The GitHub repository snarfnet/fukusou-kion contains a labelled image folder "augmented" with 2 categories: not tsuchinoko, tsuchinoko candidate. Examples follow, each with its label.

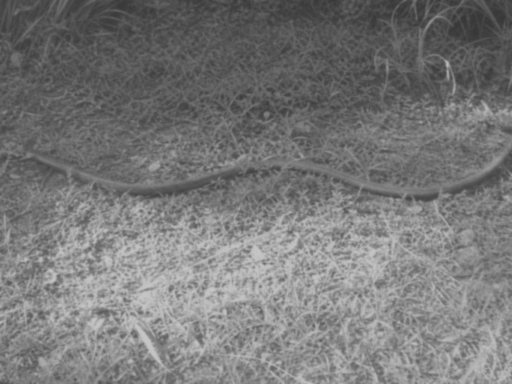
Label: tsuchinoko candidate

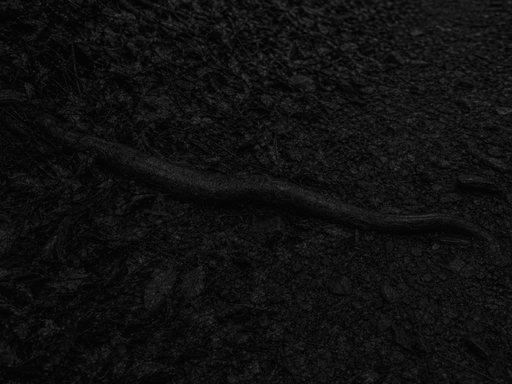
Label: not tsuchinoko

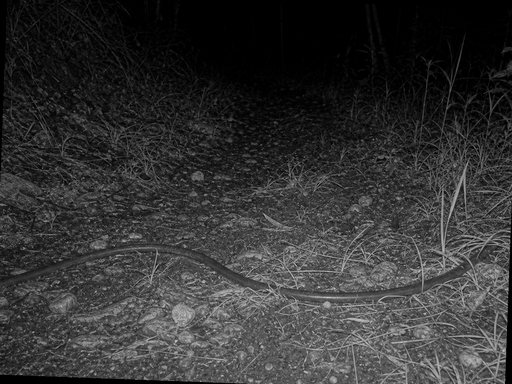
Label: not tsuchinoko

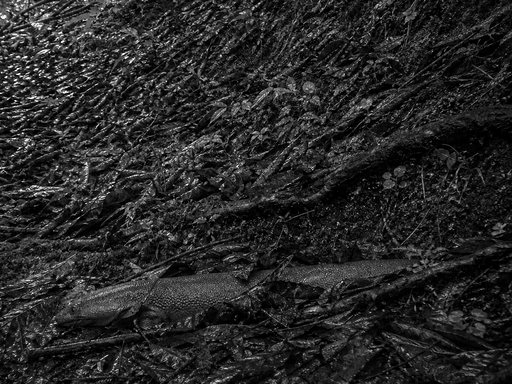
Label: tsuchinoko candidate

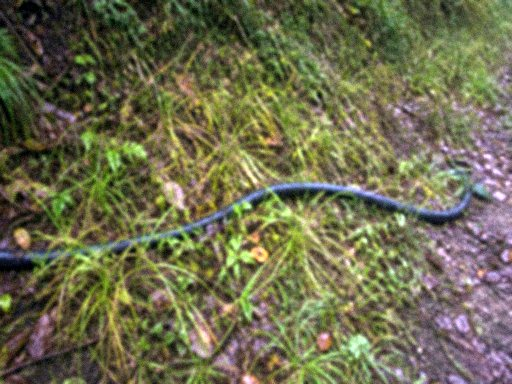
Label: not tsuchinoko

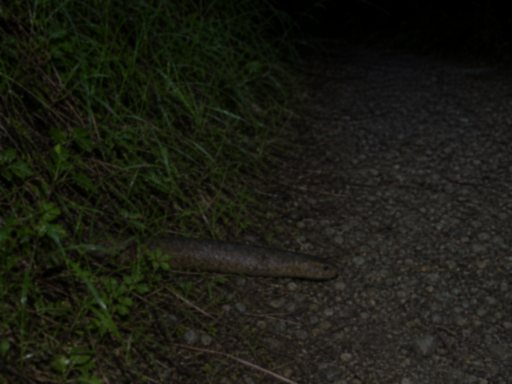
Label: tsuchinoko candidate
